Photos from the image-classification dataset "cropped" in the GitHub repository colbytse/MRI-image-classification. Its 2 classes are: neg, pos.

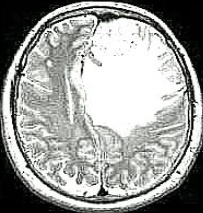
Label: pos

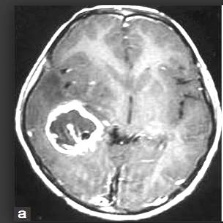
Label: pos

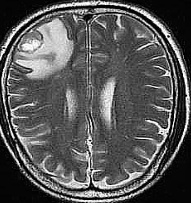
Label: pos

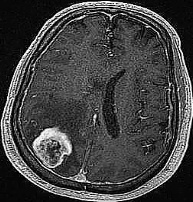
Label: pos

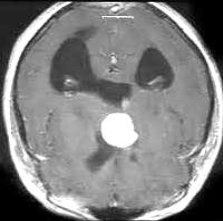
Label: pos

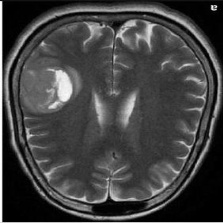
Label: pos
